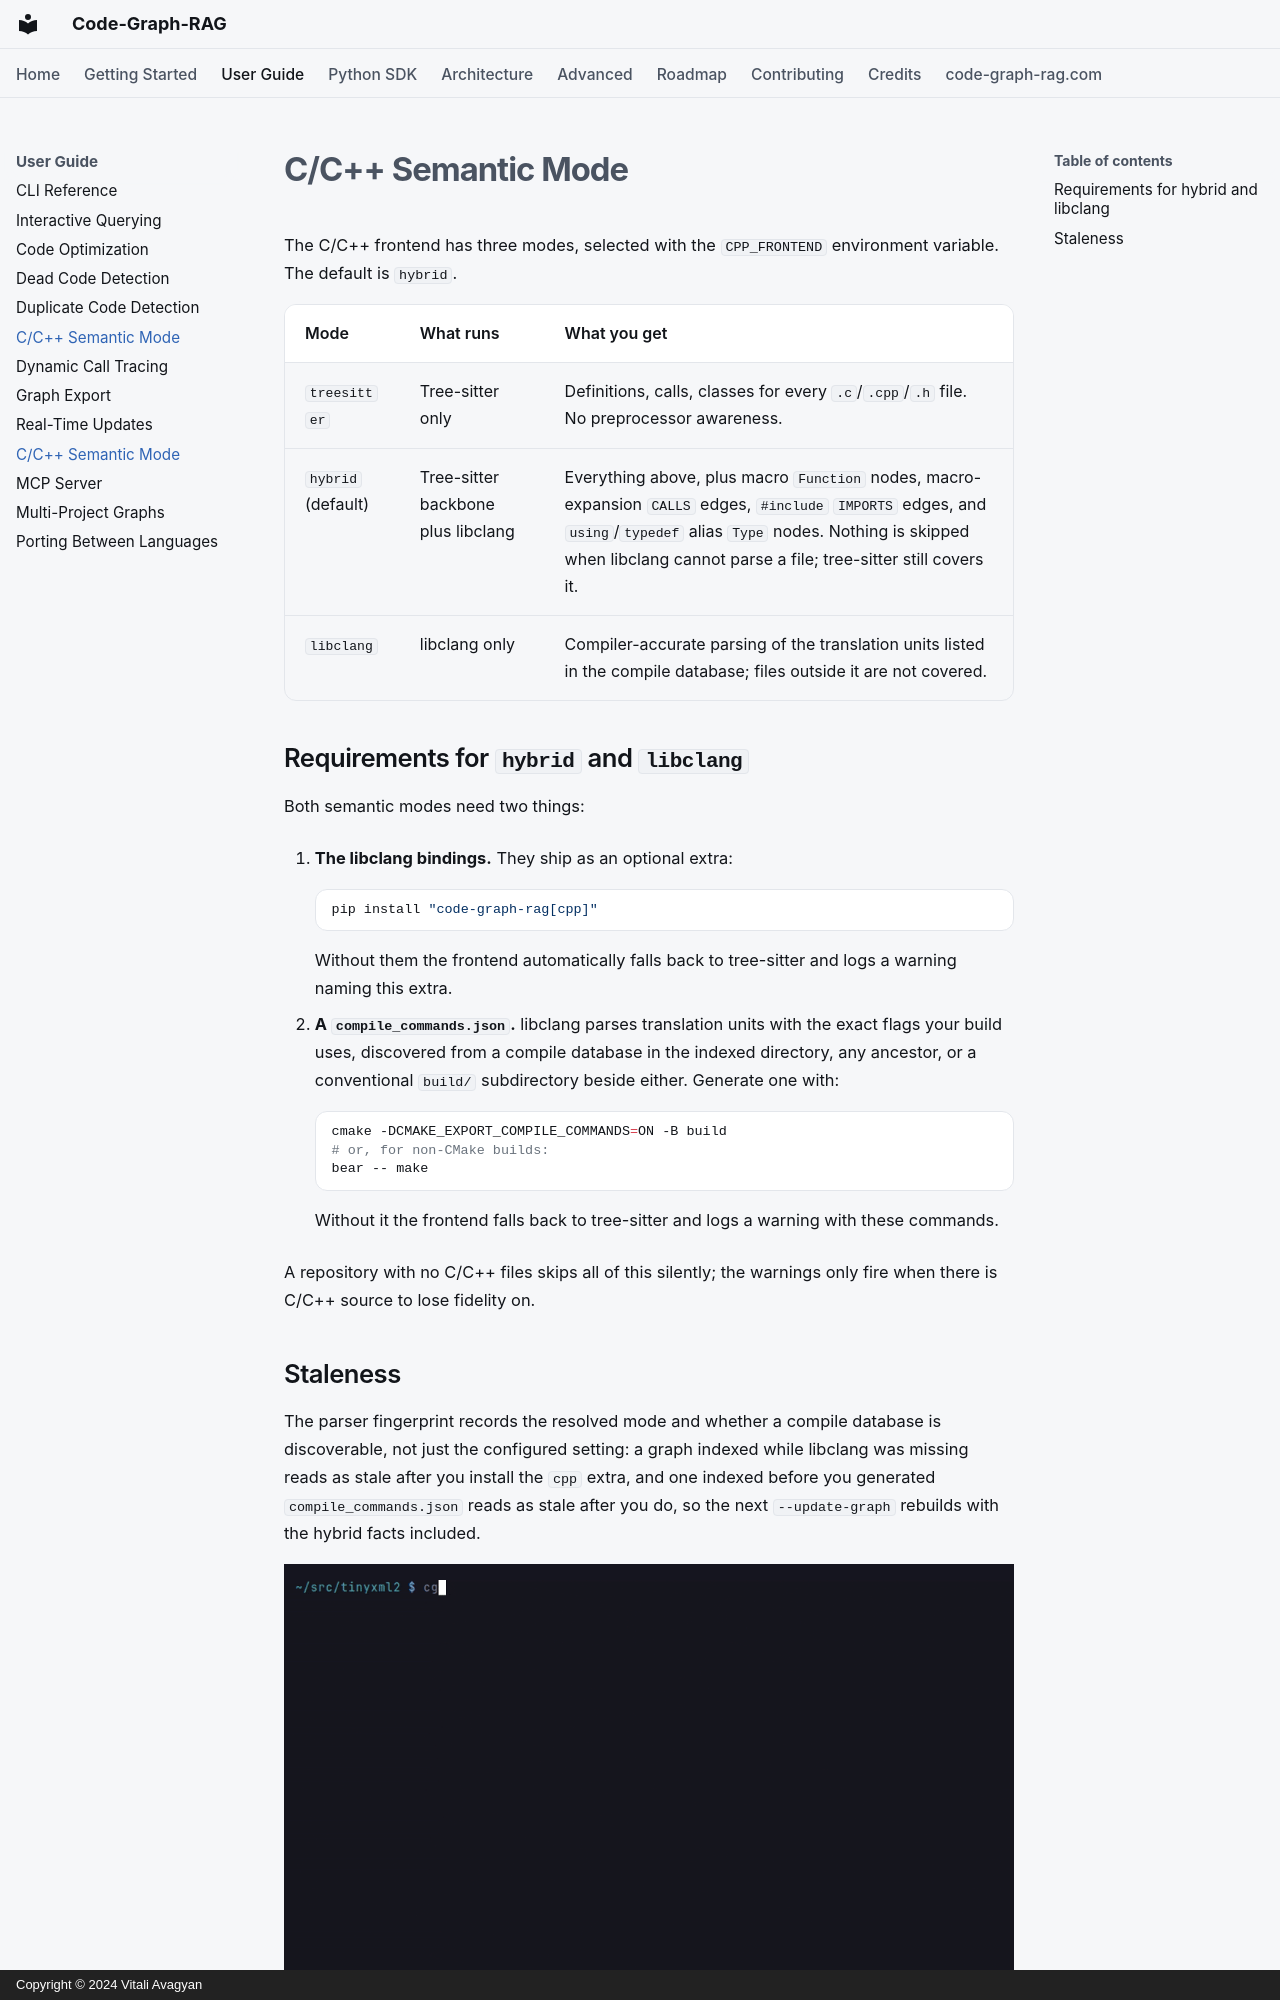

repository: vitali87/code-graph-rag · page: guide/cpp-semantic-mode/index.html · generator: mkdocs · copyright: Copyright © 2024 Vitali Avagyan

---
description: "Enable compiler-backed C and C++ facts with libclang and a compilation database."
---

# C/C++ Semantic Mode

The C/C++ frontend has three modes, selected with the `CPP_FRONTEND` environment variable. The default is `hybrid`.

| Mode | What runs | What you get |
|---|---|---|
| `treesitter` | Tree-sitter only | Definitions, calls, classes for every `.c`/`.cpp`/`.h` file. No preprocessor awareness. |
| `hybrid` (default) | Tree-sitter backbone plus libclang | Everything above, plus macro `Function` nodes, macro-expansion `CALLS` edges, `#include` `IMPORTS` edges, and `using`/`typedef` alias `Type` nodes. Nothing is skipped when libclang cannot parse a file; tree-sitter still covers it. |
| `libclang` | libclang only | Compiler-accurate parsing of the translation units listed in the compile database; files outside it are not covered. |

## Requirements for `hybrid` and `libclang`

Both semantic modes need two things:

1. **The libclang bindings.** They ship as an optional extra:

    ```bash
    pip install "code-graph-rag[cpp]"
    ```

    Without them the frontend automatically falls back to tree-sitter and logs a warning naming this extra.

2. **A `compile_commands.json`.** libclang parses translation units with the exact flags your build uses, discovered from a compile database in the indexed directory, any ancestor, or a conventional `build/` subdirectory beside either. Generate one with:

    ```bash
    cmake -DCMAKE_EXPORT_COMPILE_COMMANDS=ON -B build
    # or, for non-CMake builds:
    bear -- make
    ```

    Without it the frontend falls back to tree-sitter and logs a warning with these commands.

A repository with no C/C++ files skips all of this silently; the warnings only fire when there is C/C++ source to lose fidelity on.
